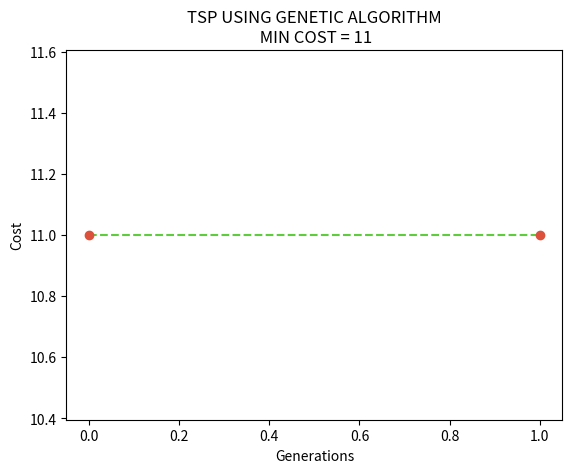

Generate this figure with matplotlib:
import random
import matplotlib.pyplot as plt


# dataMatrix = [
#   [0,29,82,46,68,52,72,42,51,55],
#   [29,0,55,46,42,43,43,23,23,31],
#   [82,55,0,68,46,55,23,43,41,29],
#   [46,46,68,0,82,15,72,31,62,42],
#   [68,42,46,82,0,74,23,52,21,46],
#   [52,43,55,15,74,0,61,23,55,31],
#   [72,43,23,72,23,61,0,42,23,31],
#   [42,23,43,31,52,23,42,0,33,15],
#   [51,23,41,62,21,55,23,33,0,29],
#   [55,31,29,42,46,31,31,15,29,0]
# ]
dataMatrix = [
[0,1,3,4,5],
[1,0,1,4,8],
[3,1,0,5,1],
[4,4,5,0,2],
[5,8,1,2,0],
]
popSize = 10
#cityList = [0,1,2,3,4,5,6,7,8,9] #City List
cityList = [0,1,2,3,4] #City List
eliteSize = 2
mutationRate = 0.05
crossOverRate = 1
generationNo = 2
chromosomeRollNo = 0


class chromosomes:
  def __init__(self,route,chromosomeRollNo, parents=["NA","NA"]):
    self.chromosomeRollNo = chromosomeRollNo
    self.route = route
    self.distance = 0.0
    self.fitnessScore = 0.0
    self.parents = parents
    
  def __repr__(self):
    #return " " + str(self.chromosomeRollNo) + ") " + str(self.route) + " Route Distance = "+ str(self.distance) + " Fitness = " + str(self.fitnessScore) + "\n"
    return " " + str(self.chromosomeRollNo) + ") " + str(self.route) + " Cost = " + str(self.distance) + " Parents= "+ str(self.parents) + "\n"


def generateInitialPopulation(popSize, initialPopulation, cityList):
  global chromosomeRollNo
  for i in range(0,popSize):
    chromosome = chromosomes(random.sample(cityList, len(cityList)),chromosomeRollNo)
    chromosomeRollNo += 1
    initialPopulation.append(chromosome)


def fitnessOperator(chromosome):
  route = chromosome.route
  totalDistance = 0
  fromCity = 0
  toCity = 0
  for i in range(0,len(route)-1):
    fromCity = int(route[i])
    toCity = int(route[i+1])
    totalDistance += dataMatrix[fromCity][toCity]
  fromCity = toCity
  toCity = int(route[0])
  totalDistance += dataMatrix[fromCity][toCity]
  return totalDistance


def assignFitness(population):
  for i in population:
    i.distance = fitnessOperator(i)
    i.fitnessScore = 1/i.distance


def elitism(population,eliteChromosomes,eliteSize):
  sortedPopulation =  sorted(population, key= lambda x : x.fitnessScore, reverse = True)
  for i in range(0,eliteSize):
    eliteChromosomes.append(sortedPopulation[i])


def rwSelection(population):
  totalFitness = 0
  for i in population:
    totalFitness += i.fitnessScore
  P = random.random()
  N = 0.0
  for i in population:
    N += i.fitnessScore/totalFitness
    if (N>P):
      return i

def selectParents(population,matingPool,numberOfParents):
  for i in range(0,numberOfParents):
    selectedParent = rwSelection(population)
    matingPool.append(selectedParent)


def orderedCrossOver(parent1, parent2):
  child = []
  parent1subset = []
  parent2subset = []
  randomPoint1 = random.randint(0,(len(parent1) - 1))
  randomPoint2 = random.randint(0,(len(parent1) - 1))
  startGene = min(randomPoint1, randomPoint2)
  endGene = max(randomPoint1, randomPoint2)

  for i in range(startGene, endGene):
    parent1subset.append(parent1[i])
  
  parent2subset = [item for item in parent2 if item not in parent1subset]
  child = parent1subset + parent2subset
  return child


def generateChildren(matingPool, children, eliteSize, crossOverRate):
  global chromosomeRollNo
  count = len(matingPool)
  random.shuffle(matingPool)

  for i in range(0,count - eliteSize):
    parent1 = matingPool[i]
    parent2 = matingPool[i+1]
    child = []
    childRoute = []

    if(random.random() < crossOverRate):
      childRoute = orderedCrossOver(parent1.route,parent2.route)
      parents = [parent1.chromosomeRollNo,parent2.chromosomeRollNo]
      child = chromosomes(childRoute,chromosomeRollNo,parents)
      chromosomeRollNo += 1
    else:
      temp = [parent1,parent2]
      child = random.choice(temp)

    children.append(child)


def mutate(chromosome,mutationRate):
  if random.random() < mutationRate:
    route = chromosome.route
    routeLength = len(route) - 1
    position1 = random.randint(0,routeLength)
    position2 = random.randint(0,routeLength)
    temp = route[position1]
    route[position1] = route[position2]
    route[position2] = temp
    chromosome.route = route
  return chromosome


def mutateChildren(children,mutationRate):
  for i in children:
    i = mutate(i,mutationRate)
  return children


def createNextGeneration(eliteChromosomes,children,nextGeneration):
  for i in eliteChromosomes:
    nextGeneration.append(i)
  for i in children:
    nextGeneration.append(i)


def geneticAlgorithm():
  costList =[]

  initialPopulation = []
  generateInitialPopulation(popSize,initialPopulation,cityList)
  population = []
  population = initialPopulation

  for i in range(0,generationNo):
    print("\n")
    print("/////////////////////////////////////////////////////////")
    print("/////_____________ GENERATION: ", i+1 ,"_______________//")
    print("/////////////////////////////////////////////////////////")
    print("\n")
    assignFitness(population)

    print("/////_____________ POPULATION _______________//")
    print(population)

    eliteChromosomes = []
    elitism(population,eliteChromosomes,eliteSize)

    print("/////_____________ BEST CHROMOSOMES OF THIS GENERATION _______________//")
    print(eliteChromosomes)

    matingPool = []
    selectParents(population,matingPool,popSize)
    print("/////_____________ SELECTED PARENTS FOR CROSSOVER _______________//")
    print(matingPool)

    children = []
    generateChildren(matingPool,children,eliteSize,crossOverRate)
    assignFitness(children)
    print("/////_____________ GENERATED CHILDREN FROM CROSSOVER _______________//")
    print(children)

    mutateChildren(children,mutationRate)
    assignFitness(children)
    print("/////_____________ APPLYING MUTATION ON CHILDREN _______________//")
    print(children)

    nextGeneration = []
    createNextGeneration(eliteChromosomes,children,nextGeneration)

    print("/////_____________ NEXT GENERATION AFTER APPENDING ELITE CHROMOSOMES AND CHILDREN TOGETHER _______________//")
    print(nextGeneration)
    population = nextGeneration

    sortedPopulation = sorted(population,key = lambda x : x.distance)
    print("/////_____________ BEST CHROMOSOME: ",sortedPopulation[0]," _______________//")
    
    costList.append(sortedPopulation[0].distance)

    # userInput = input("PRESS 1 FOR NEXT GENERATION, 0 FOR STOP: ")
    # if(userInput == "0"):
    #   break


  return costList
  

costList = geneticAlgorithm()

plt.title("TSP USING GENETIC ALGORITHM\n MIN COST = " + str(costList[-1]))
plt.xlabel("Generations")
plt.ylabel("Cost")
plt.plot(costList, marker="o", mfc="#db513b", mec="#db513b", linestyle = 'dashed', color="#5fcc3d")
plt.show()






